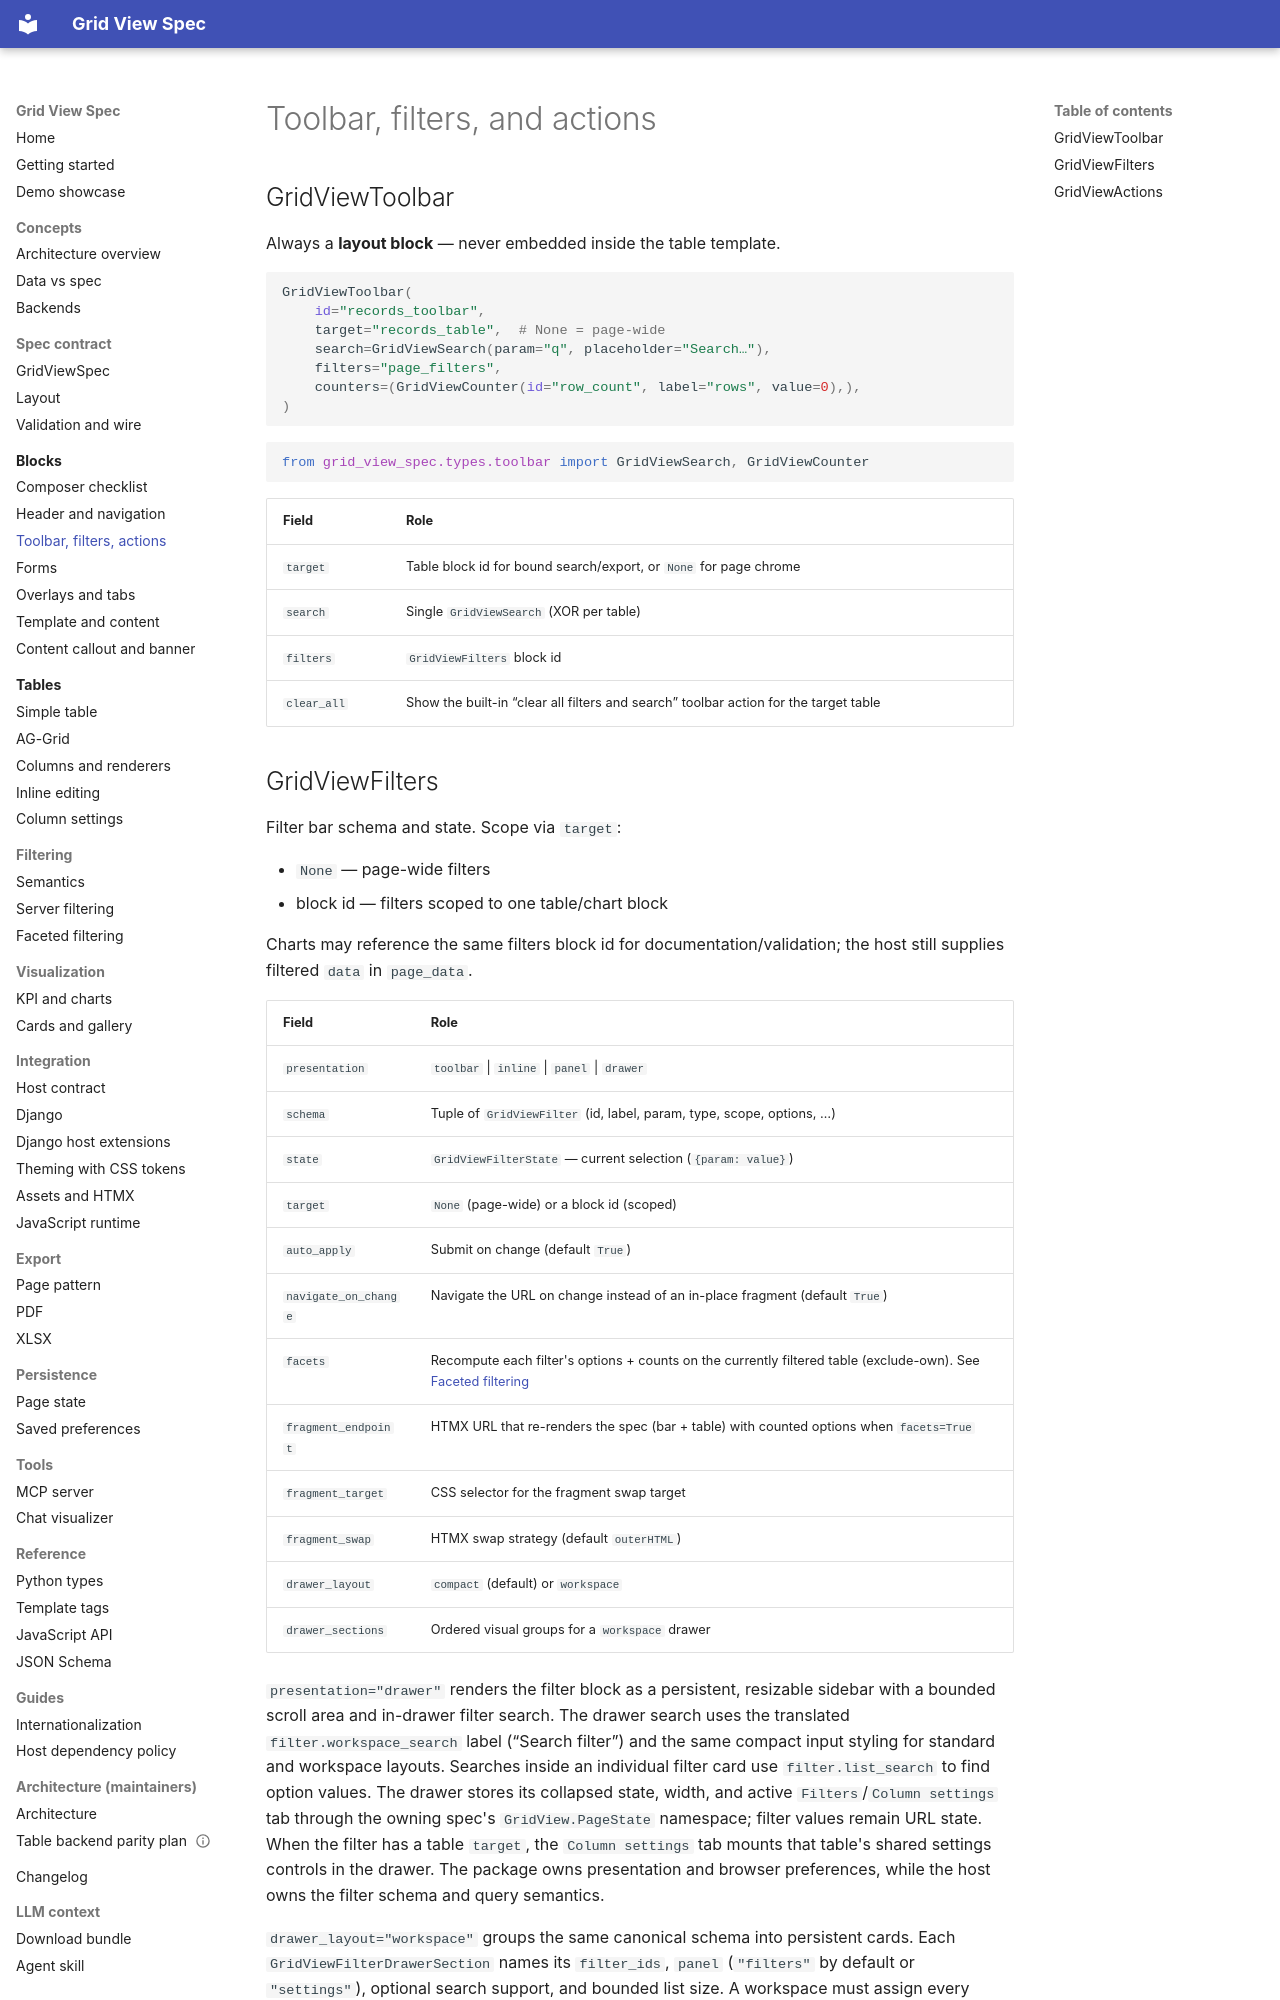

repository: alpiua/grid-view-spec · page: blocks/toolbar-filters-actions/index.html · generator: mkdocs

# Toolbar, filters, and actions

## GridViewToolbar

Always a **layout block** — never embedded inside the table template.

```python
GridViewToolbar(
    id="records_toolbar",
    target="records_table",  # None = page-wide
    search=GridViewSearch(param="q", placeholder="Search…"),
    filters="page_filters",
    counters=(GridViewCounter(id="row_count", label="rows", value=0),),
)
```

```python
from grid_view_spec.types.toolbar import GridViewSearch, GridViewCounter
```

| Field | Role |
|-------|------|
| `target` | Table block id for bound search/export, or `None` for page chrome |
| `search` | Single `GridViewSearch` (XOR per table) |
| `filters` | `GridViewFilters` block id |
| `clear_all` | Show the built-in “clear all filters and search” toolbar action for the target table |
